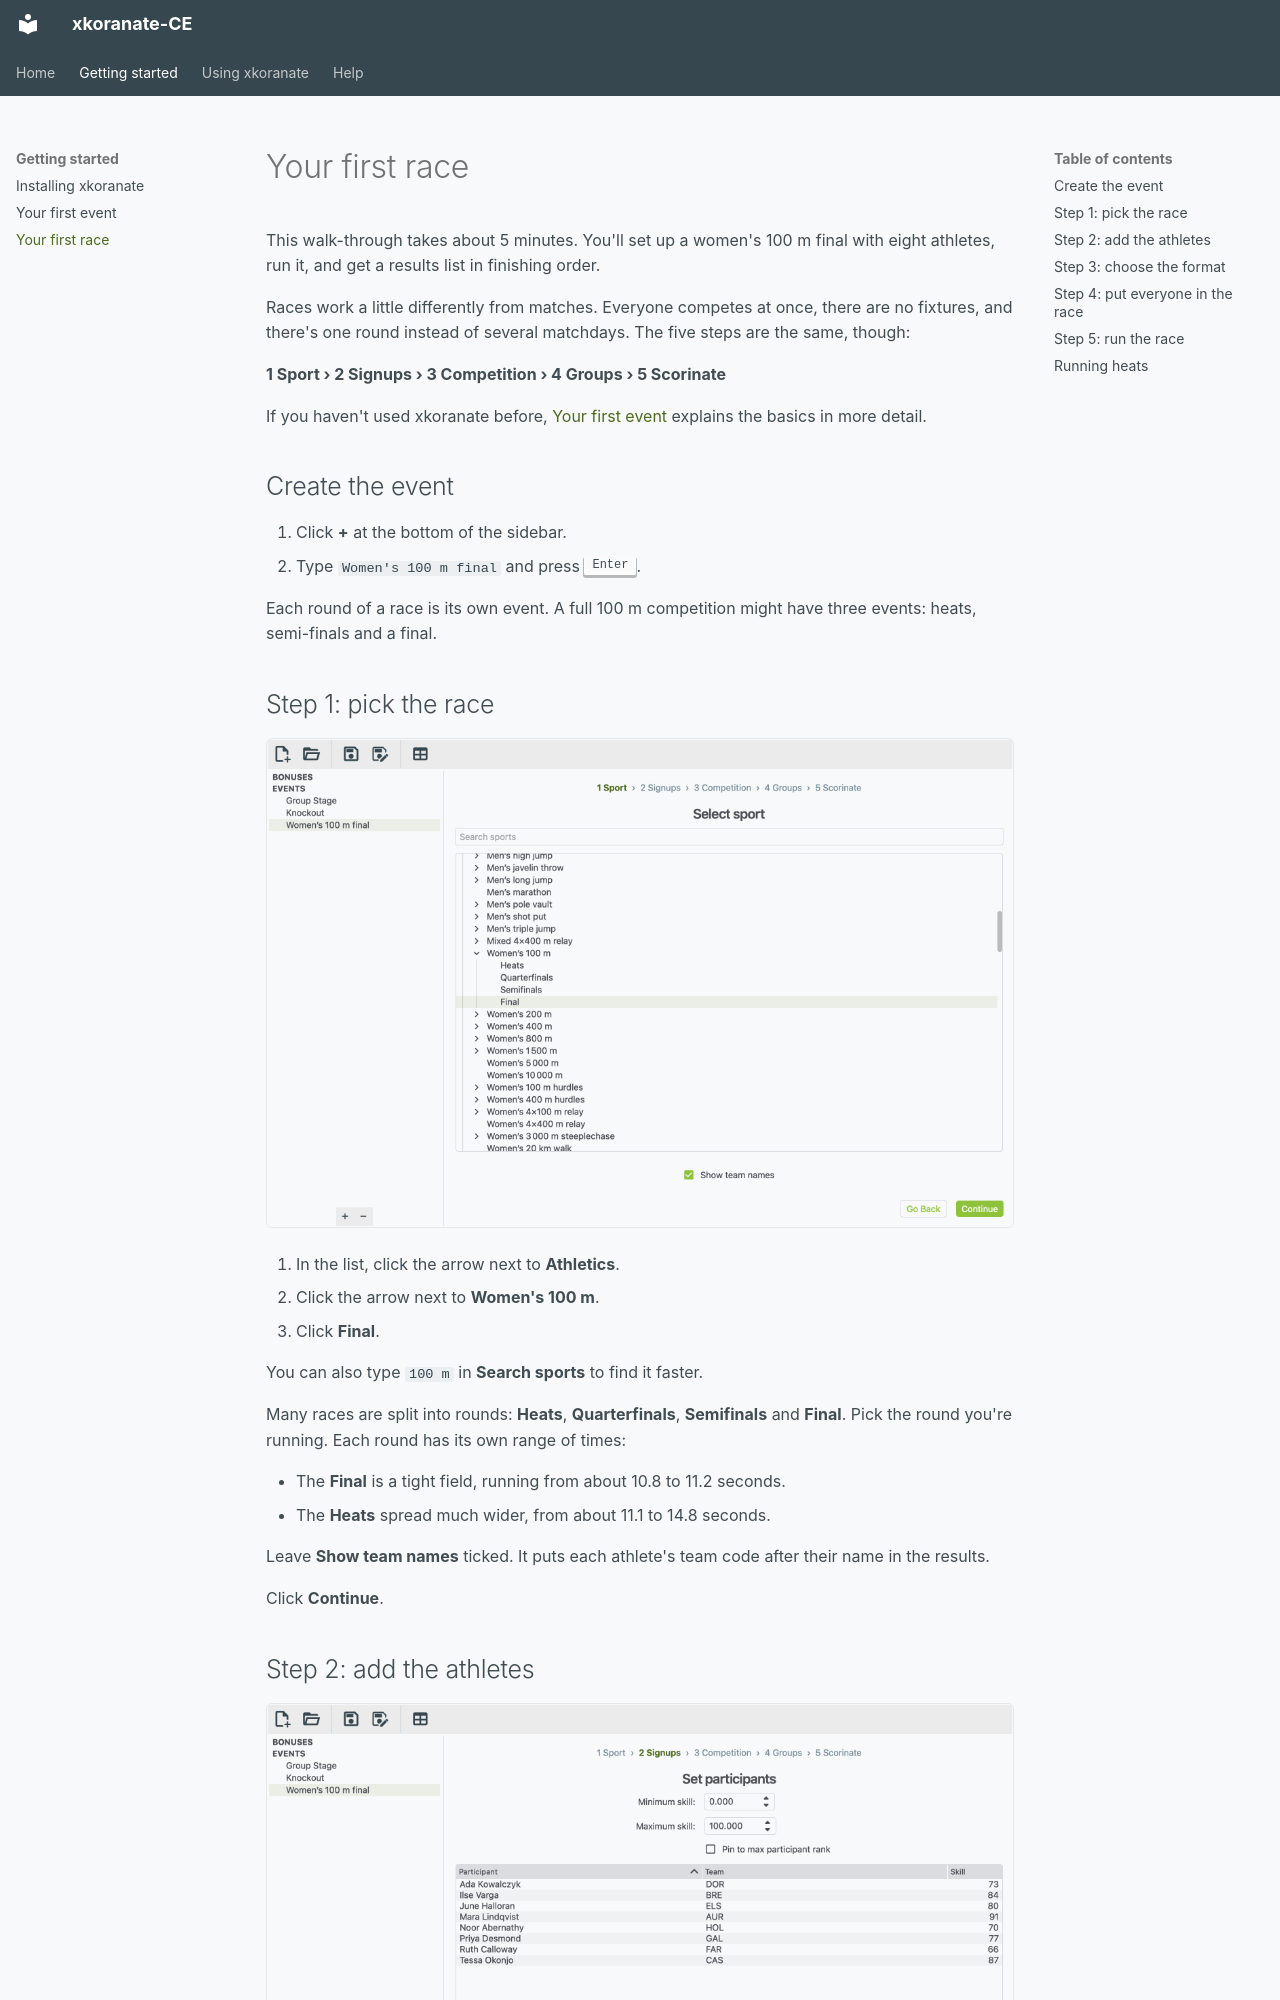

repository: NS-Sports/xkoranate-ce-python · page: first-race/index.html · generator: mkdocs

# Your first race

This walk-through takes about 5 minutes. You'll set up a women's 100 m
final with eight athletes, run it, and get a results list in finishing
order.

Races work a little differently from matches. Everyone competes at once,
there are no fixtures, and there's one round instead of several matchdays.
The five steps are the same, though:

**1 Sport › 2 Signups › 3 Competition › 4 Groups › 5 Scorinate**

If you haven't used xkoranate before, [Your first event](first-event.md)
explains the basics in more detail.

## Create the event

1. Click **+** at the bottom of the sidebar.
2. Type `Women's 100 m final` and press <kbd>Enter</kbd>.

Each round of a race is its own event. A full 100 m competition might have
three events: heats, semi-finals and a final.

## Step 1: pick the race

![Athletics, Women's 100 m, Final selected](screenshots/guide-20-race-sport.png)

1. In the list, click the arrow next to **Athletics**.
2. Click the arrow next to **Women's 100 m**.
3. Click **Final**.

You can also type `100 m` in **Search sports** to find it faster.

Many races are split into rounds: **Heats**, **Quarterfinals**,
**Semifinals** and **Final**. Pick the round you're running. Each round
has its own range of times:

- The **Final** is a tight field, running from about 10.8 to 11.2
  seconds.
- The **Heats** spread much wider, from about 11.1 to 14.8 seconds.

Leave **Show team names** ticked. It puts each athlete's team code after
their name in the results.

Click **Continue**.
